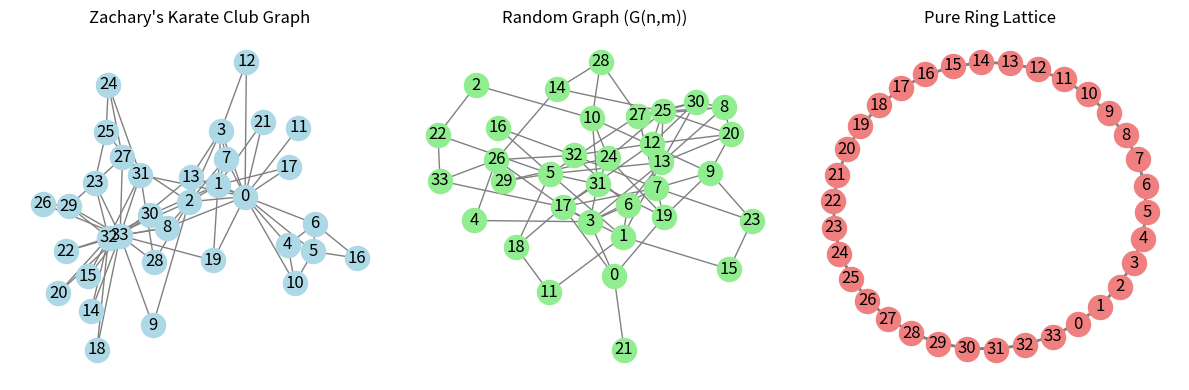

Generate this figure with matplotlib:
import networkx as nx
import matplotlib.pyplot as plt
import numpy as np

G = nx.karate_club_graph()

#compute average clustering and average shortest path length
avg_clustering = nx.average_clustering(G)
try:
    avg_shortest_path_length = nx.average_shortest_path_length(G)
except nx.NetworkXError:
    avg_shortest_path_length = float('inf')  # Graph is not connected

print(f"Average clustering coefficient: {avg_clustering:.4f}")
print(f"Average shortest path length: {avg_shortest_path_length:.4f}")

# Generate a random graph with the same n and m. compute clustering_rand and shortest_path_length_rand
n = G.number_of_nodes()
m = G.number_of_edges()
random_graph = nx.gnm_random_graph(n, m)
clustering_rand = nx.average_clustering(random_graph)
try:
    shortest_path_length_rand = nx.average_shortest_path_length(random_graph)
except nx.NetworkXError:
    shortest_path_length_rand = float('inf')

print(f"Random graph average clustering coefficient: {clustering_rand:.4f}")
print(f"Random graph average shortest path length: {shortest_path_length_rand:.4f}")

# compute the small-world index C/C_rand and L/L_rand
small_world_index = (avg_clustering / clustering_rand) / (avg_shortest_path_length / shortest_path_length_rand) if shortest_path_length_rand != 0 else float('inf')
print(f"Small-world index: {small_world_index:.4f}")

#compare to a pure ring lattice and visualize the graph
ring_lattice = nx.watts_strogatz_graph(n, k=4, p=0)  # Pure ring lattice with k=4
clustering_ring = nx.average_clustering(ring_lattice)
try:
    shortest_path_length_ring = nx.average_shortest_path_length(ring_lattice)
except nx.NetworkXError:
    shortest_path_length_ring = float('inf')

print(f"Ring lattice average clustering coefficient: {clustering_ring:.4f}")
print(f"Ring lattice average shortest path length: {shortest_path_length_ring:.4f}")

#visualize the graphs
plt.figure(figsize=(12, 4))
plt.subplot(1, 3, 1)
nx.draw(G, with_labels=True, node_color='lightblue', edge_color='gray')
plt.title("Zachary's Karate Club Graph")
plt.subplot(1, 3, 2)
nx.draw(random_graph, with_labels=True, node_color='lightgreen', edge_color='gray')
plt.title("Random Graph (G(n,m))")
plt.subplot(1, 3, 3)
nx.draw(ring_lattice, with_labels=True, node_color='lightcoral', edge_color='gray')
plt.title("Pure Ring Lattice")
plt.tight_layout()
plt.show()
